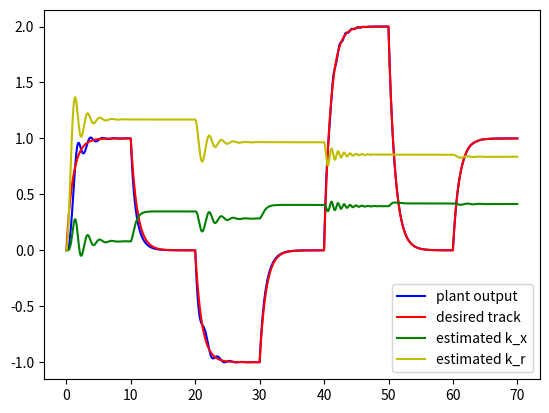

Python code for this plot:
import numpy as np
import scipy as sp
from scipy import linalg
import matplotlib.pyplot as plt

def main():
    tf = 70 # final time
    Ts = 0.01 # sample rate
    t = np.arange(0,tf,Ts) # t0 to tf in increments of Ts
    n = np.size(t)

    # continuous plant with uncertain dynamics
    A = np.matrix('-1.5') # dynamics at operating point
    B = np.matrix('1.2')  # input gain matrix
    C = np.matrix('1')  # measurement gain matrix
    x = np.matrix('0')  # state, x(0)=1

    # continuous reference model
    A_ref = np.matrix('-1')
    B_ref = -1*A_ref # for unity DC gain across controller
    x_ref = np.matrix('0')

    # continuous model reference adaptive controller
    # u = k_x_hat*x + k_r_hat*r
    # adaptive parameters
    k_x_hat = np.matrix('0')
    k_r_hat = np.matrix('0')
    gamma_x = np.matrix('5')
    gamma_r = np.matrix('5')

    # discrete plant dynamics (computed using continuous system)
    Ad = np.exp(A*Ts)
    Bd = (Ad-np.eye(np.shape(A)[0]))*B*np.linalg.inv(A)
    Cd = C

    # compute discrete reference model
    A_ref_d = np.exp(A_ref * Ts)
    B_ref_d = (A_ref_d - np.eye(np.shape(A_ref)[0])) * B_ref * np.linalg.inv(A_ref)

    # data collection I/O signals
    u_sig = np.zeros((n,1))
    y_sig = np.zeros((n, 1))
    k_x_sig = np.zeros((n, 1))
    k_r_sig = np.zeros((n, 1))

    # define setpoint(s)
    r = np.concatenate((1*np.ones((1,1000)), 0*np.ones((1,1000)), -1*np.ones((1,1000)),0*np.ones((1,1000))), axis=1)
    r = np.concatenate((r,2*np.ones((1,1000))), axis=1)
    r = np.concatenate((r, 0 * np.ones((1, 1000))), axis=1)
    r = np.concatenate((r, 1 * np.ones((1, 1000))), axis=1)

    for k in range(0,n):

        #  compute controller output using estimated gains (input to our system)
        U = k_x_hat*x + k_r_hat*r[0,k] # feedback and feedforward controller

        # simulate uncertain(to the controller) plant
        x = Ad*x + Bd*U # compute next state
        y = Cd*x # compute output

        # update reference model
        x_ref = A_ref_d*x_ref + B_ref_d*r[0,k]

        # estimate gains using the following adaptive laws
        k_x_hat = np.matrix(-1)*gamma_x*x*(x - x_ref)*np.sign(B)*Ts + k_x_hat
        k_r_hat = np.matrix(-1)*gamma_r*r[0,k]*(x - x_ref)*np.sign(B)*Ts + k_r_hat

        # "sample"/measure output from system for plotting
        k_x_sig[k] = k_x_hat.T
        k_r_sig[k] = k_r_hat.T
        u_sig[k] = x_ref.T
        y_sig[k] = y.T


    plt.plot(t, y_sig, '-b', label= 'plant output')
    plt.plot(t, u_sig, '-r', label= 'desired track')
    plt.plot(t, k_x_sig, '-g', label='estimated k_x')
    plt.plot(t, k_r_sig, '-y', label='estimated k_r')
    plt.legend(loc='lower right')
    plt.show()

if __name__ == "__main__":
    main()